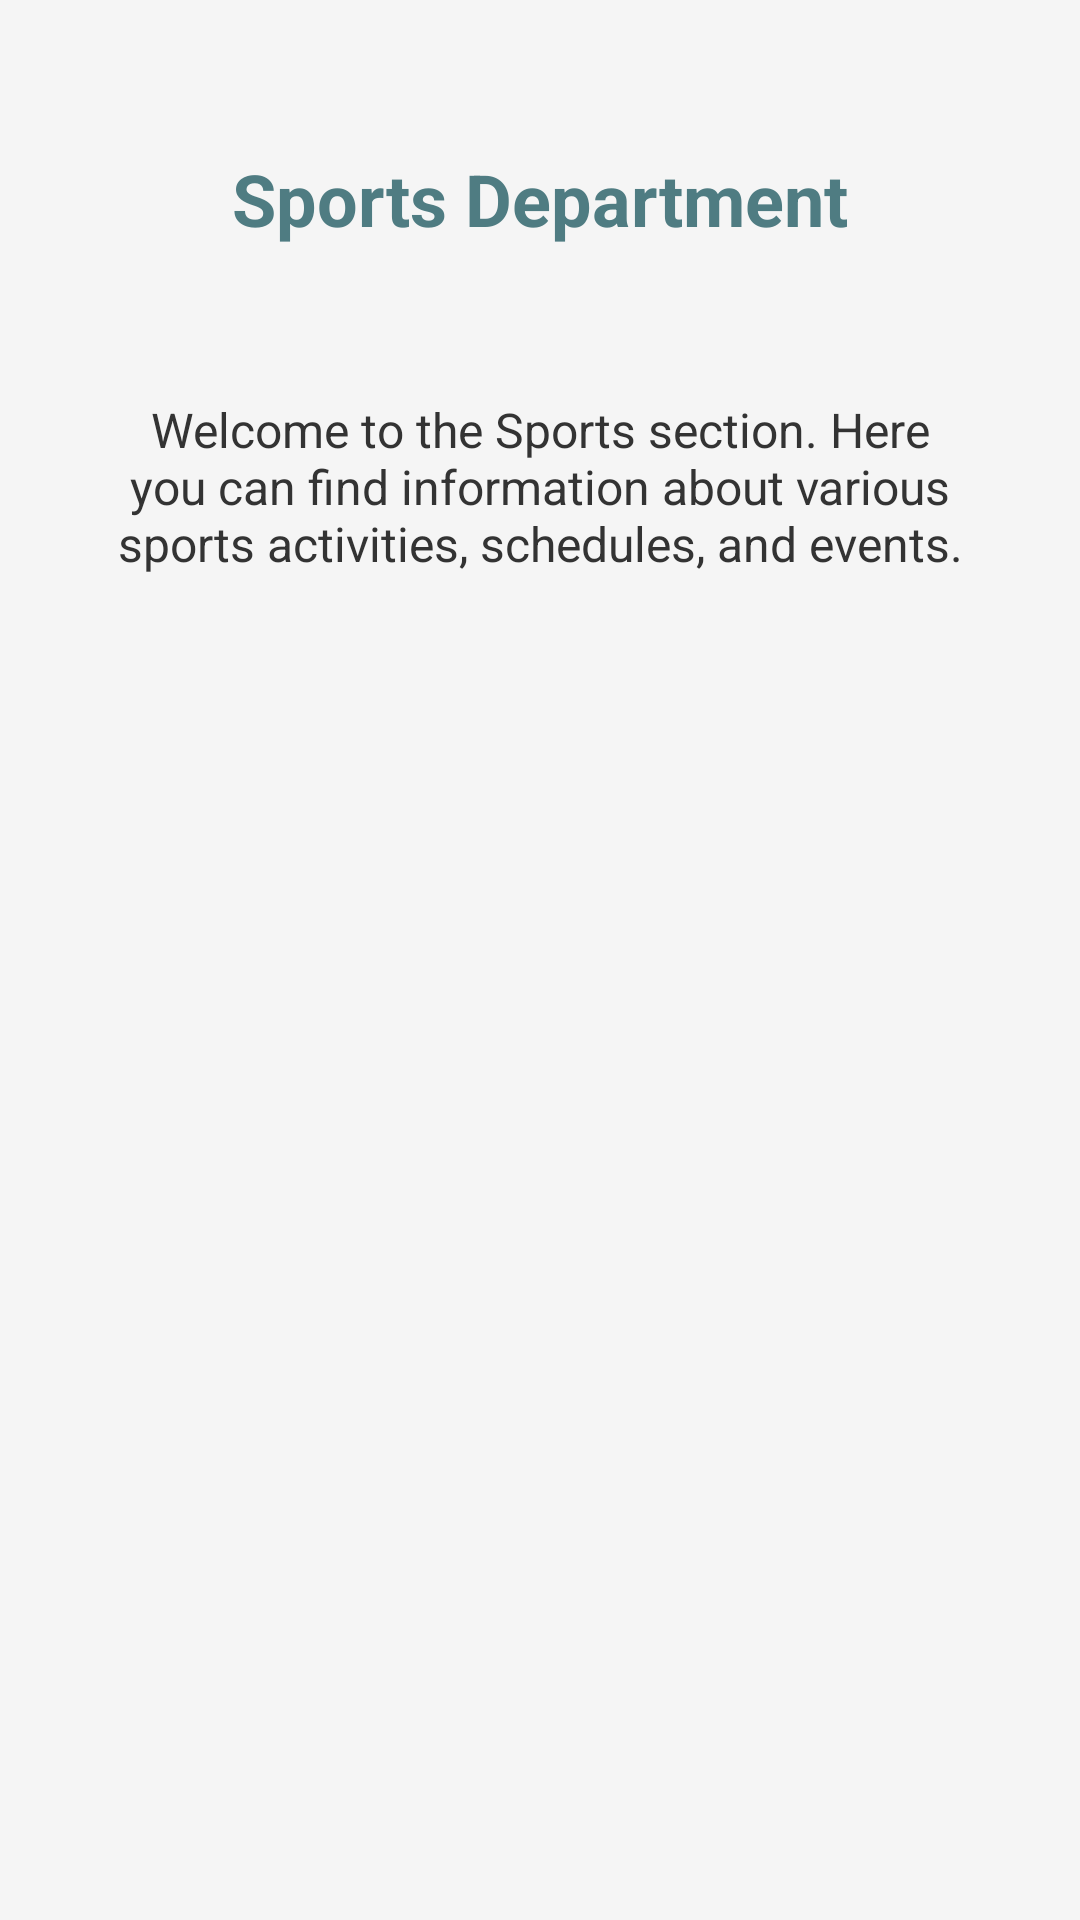

Write the Android layout XML for this screen, with the resource values it uses.
<!-- AndroidManifest.xml: application theme Theme.Sl_University_News -->
<!-- res/layout/activity_sports.xml -->
<?xml version="1.0" encoding="utf-8"?>
<androidx.constraintlayout.widget.ConstraintLayout xmlns:android="http://schemas.android.com/apk/res/android"
    xmlns:app="http://schemas.android.com/apk/res-auto"
    android:layout_width="match_parent"
    android:layout_height="match_parent"
    android:background="#F5F5F5">

    <TextView
        android:id="@+id/tvSportsTitle"
        android:layout_width="wrap_content"
        android:layout_height="wrap_content"
        android:text="Sports Department"
        android:textSize="24sp"
        android:textStyle="bold"
        android:textColor="#4F7C82"
        app:layout_constraintTop_toTopOf="parent"
        app:layout_constraintStart_toStartOf="parent"
        app:layout_constraintEnd_toEndOf="parent"
        android:layout_marginTop="50dp" />

    <TextView
        android:id="@+id/tvSportsContent"
        android:layout_width="0dp"
        android:layout_height="wrap_content"
        android:text="Welcome to the Sports section. Here you can find information about various sports activities, schedules, and events."
        android:textSize="16sp"
        android:textColor="#333333"
        android:padding="20dp"
        android:gravity="center"
        app:layout_constraintTop_toBottomOf="@+id/tvSportsTitle"
        app:layout_constraintStart_toStartOf="parent"
        app:layout_constraintEnd_toEndOf="parent"
        android:layout_marginTop="30dp"
        android:layout_marginStart="16dp"
        android:layout_marginEnd="16dp" />

</androidx.constraintlayout.widget.ConstraintLayout>
<!-- resources referenced by this layout -->
<resources>
  <style name="Theme.Sl_University_News" parent="Base.Theme.Sl_University_News" />
  <style name="Base.Theme.Sl_University_News" parent="Theme.Material3.DayNight.NoActionBar">
          
          
      </style>
</resources>
